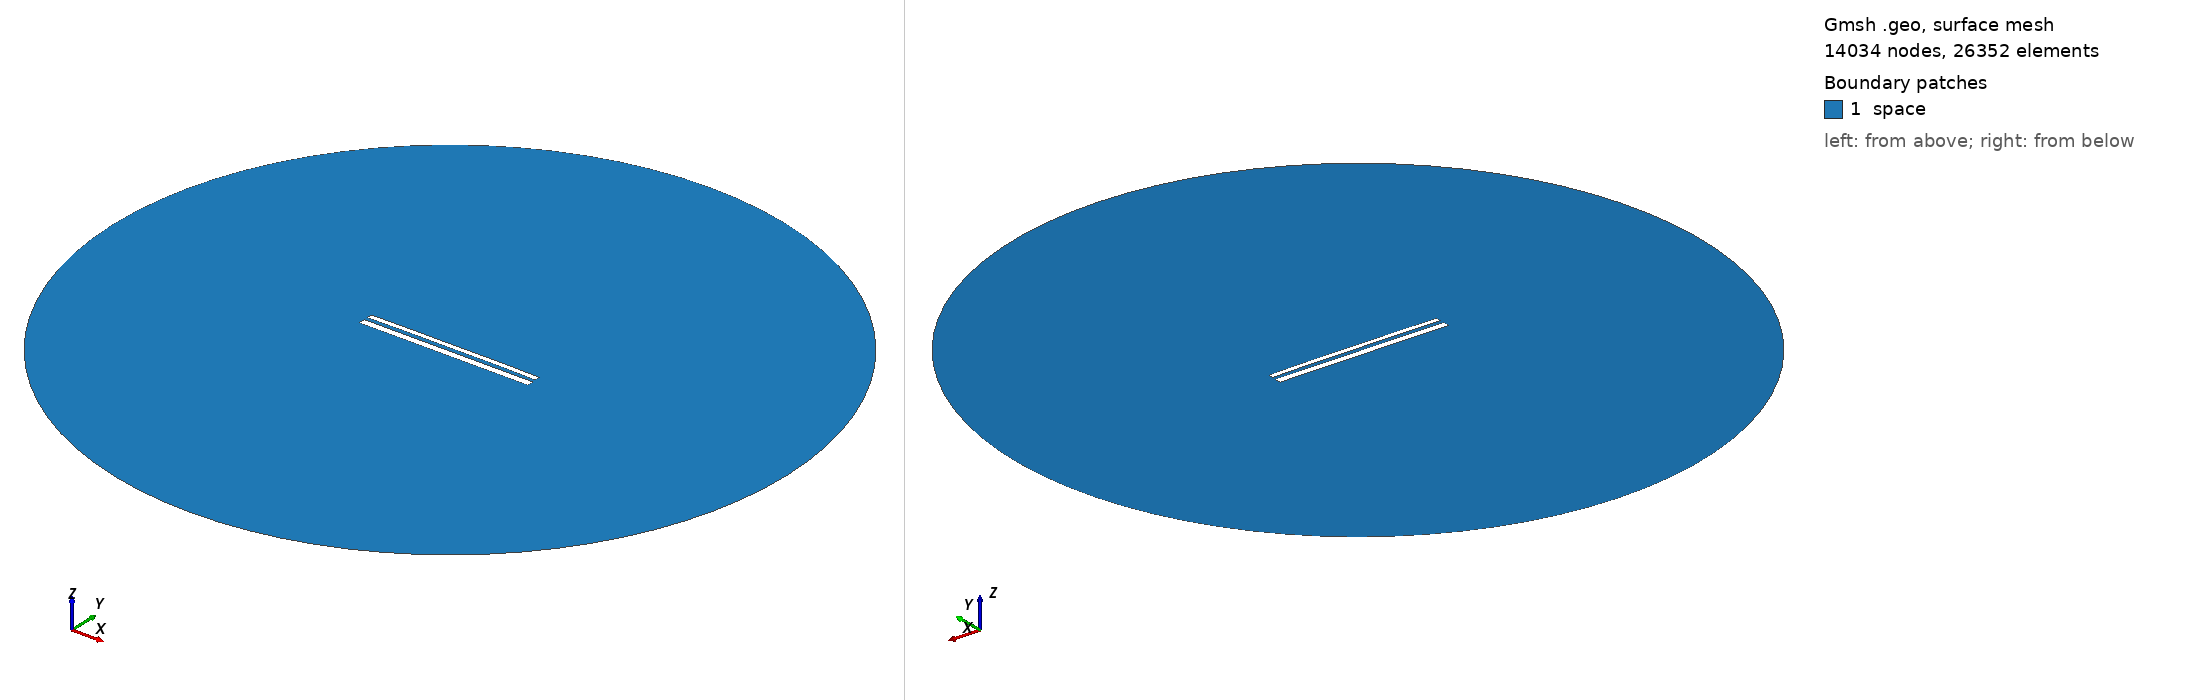

Gmsh geometry script, surface-meshed: 14034 nodes, 26352 surface elements. Boundary patches (legend numbers): 1 space. Left view from above one corner, right view from below the opposite corner. Legend entries are the model's physical surfaces. The drawing asked Gmsh for element sizes between 1% and 20% of the model's largest extent; the script's own settings can give other sizes.

=== 11114.geo (drawn) ===
//---------------------------------------
// Geometry kernel
//---------------------------------------

SetFactory("OpenCASCADE");



//---------------------------------------
// Parameters of the geometry
//---------------------------------------

// Overetch of the upper plate
overetch = 0.375;

// Distance between the plates
distance = 2.0;

// Discretization over the x axis (for the deformation)
nx = 50; 

// Length of the plate
L = 100 - overetch; 

// Number of modes
n = 4; 

// 1st mode coefficient
coeff(1) = 0.07499999999999998;
beta(1) = 0.596864 * 3.1415926535 / L;

// 2nd mode coefficient
coeff(2) = 0.15;
beta(2) = 1.49418 * 3.1415926535 / L;

// 3rd mode coefficient
coeff(3) = 0.0;
beta(3) = 2.50025 * 3.1415926535 / L;

// 4th mode coefficient
coeff(4) = 0.07499999999999998;
beta(4) = 3.49999 * 3.1415926535 / L;



//---------------------------------------
// Upper plate (deformed rectangle)
//---------------------------------------

// Coordiantes of the upper plate
xmin = -50;
xmax = 50 - overetch;

// Height of the upper plate
yheight = 4 - 2 * overetch;

// Indexes of the points
UpperID[] = {};
LowerID[] = {};
LeftID[] = {};
RightID[] = {};

// Point index
p = 1;

// Horizontal edges
For i In {1:nx}
    x = xmin + (i-1)*(xmax - xmin)/(nx-1);

    y_bottom = distance / 2 + overetch;
    For j In {1:n}
        C = (Cosh(beta(j)*L) + Cos(beta(j)*L)) / (Sinh(beta(j)*L) + Sin(beta(j)*L));
        y_bottom  = y_bottom + coeff(j) * (Cosh(beta(j)*(x+50)) - Cos(beta(j)*(x+50)) - C * (Sinh(beta(j)*(x+50)) - Sin(beta(j)*(x+50))));
    EndFor

    y_top = y_bottom + yheight;

    Point(p) = {x, y_top, 0, 1.0};
    UpperID[i] = p;
    p = p + 1;

    Point(p) = {x, y_bottom, 0, 1.0};
    LowerID[i] = p;
    p = p + 1;
EndFor

// Create point lists
UpperPts[] = {}; LowerPts[] = {};
For i In {1:nx}
  UpperPts[] += {UpperID[i]};
  LowerPts[] += {LowerID[i]};
EndFor

// Build splines
Spline(1) = {UpperPts[]};
Spline(2) = {LowerPts[]};
Line(3) = {LowerPts[nx-1], UpperPts[nx-1]};
Line(4) = {LowerPts[0], UpperPts[0]};

// Build the plane surface
Curve Loop(1) = {2, 3, -1, -4};
Plane Surface(1) = {1};



//---------------------------------------
// Lower plate (rectangle)
//---------------------------------------

// Vertices
Point(1001) = {-50, -1, 0, 1.0};
Point(1002) = { 50, -1, 0, 1.0};
Point(1003) = { 50,  -5, 0, 1.0};
Point(1004) = {-50,  -5, 0, 1.0};

// Edges
Line(5) = {1001, 1002};
Line(6) = {1002, 1003};
Line(7) = {1003, 1004};
Line(8) = {1004, 1001};

// Plane surface
Line Loop(2) = {5, 6, 7, 8};
Plane Surface(2) = {2}; 



//---------------------------------------
// Outer (fictious) boundary
//---------------------------------------

// Points
Point(1005) = {0, 0, 0};       // Center
Point(1006) = {200, 0, 0};     // Start point
Point(1007) = {0, 200, 0};     // 90 degrees
Point(1008) = {-200, 0, 0};    // 180 degrees
Point(1009) = {0, -200, 0};    // 270 degrees

// Circle arcs (each needs start, center, end)
Circle(9) = {1006, 1005, 1007};
Circle(10) = {1007, 1005, 1008};
Circle(11) = {1008, 1005, 1009};
Circle(12) = {1009, 1005, 1006};

// Plane surface for the entire domain
Curve Loop(3) = {9, 10, 11, 12};
Surface(3) = {3};

// Subtract the plates from the whole domain to obtain the actual domain where we want to solve the equations
BooleanDifference{ Surface{3}; Delete; }{ Surface{1}; Surface{2}; Delete; }




//---------------------------------------
// Transfinite Lines/Curves
//---------------------------------------

// Set the number of points on the boundaries
r = 7;

// Plates
Transfinite Curve {1, 2} = 50*r Using Progression 1;
Transfinite Curve {3, 4} = 2*r Using Progression 1;
Transfinite Line {5, 7} = 50*r Using Progression 1;
Transfinite Line {6, 8} = 2*r Using Progression 1;

// Outer boundary
Transfinite Line {9, 10, 11, 12} = 20 Using Progression 1;



//---------------------------------------
// Physical groups
//---------------------------------------                

// Physical curves (boundaries)
Physical Line("force_segment", 10) = {2};
Physical Line("upper_plate", 11) = {1, 3, 4};
Physical Line("lower_plate", 12) = {5, 6, 7, 8};
Physical Line("boundary", 20) = {9, 10, 11, 12};

// Physical Surfaces
Physical Surface("space", 30) = {3};



//---------------------------------------
// 6. Generate the Mesh
//---------------------------------------

// 2D mesh generation
Mesh 2;
